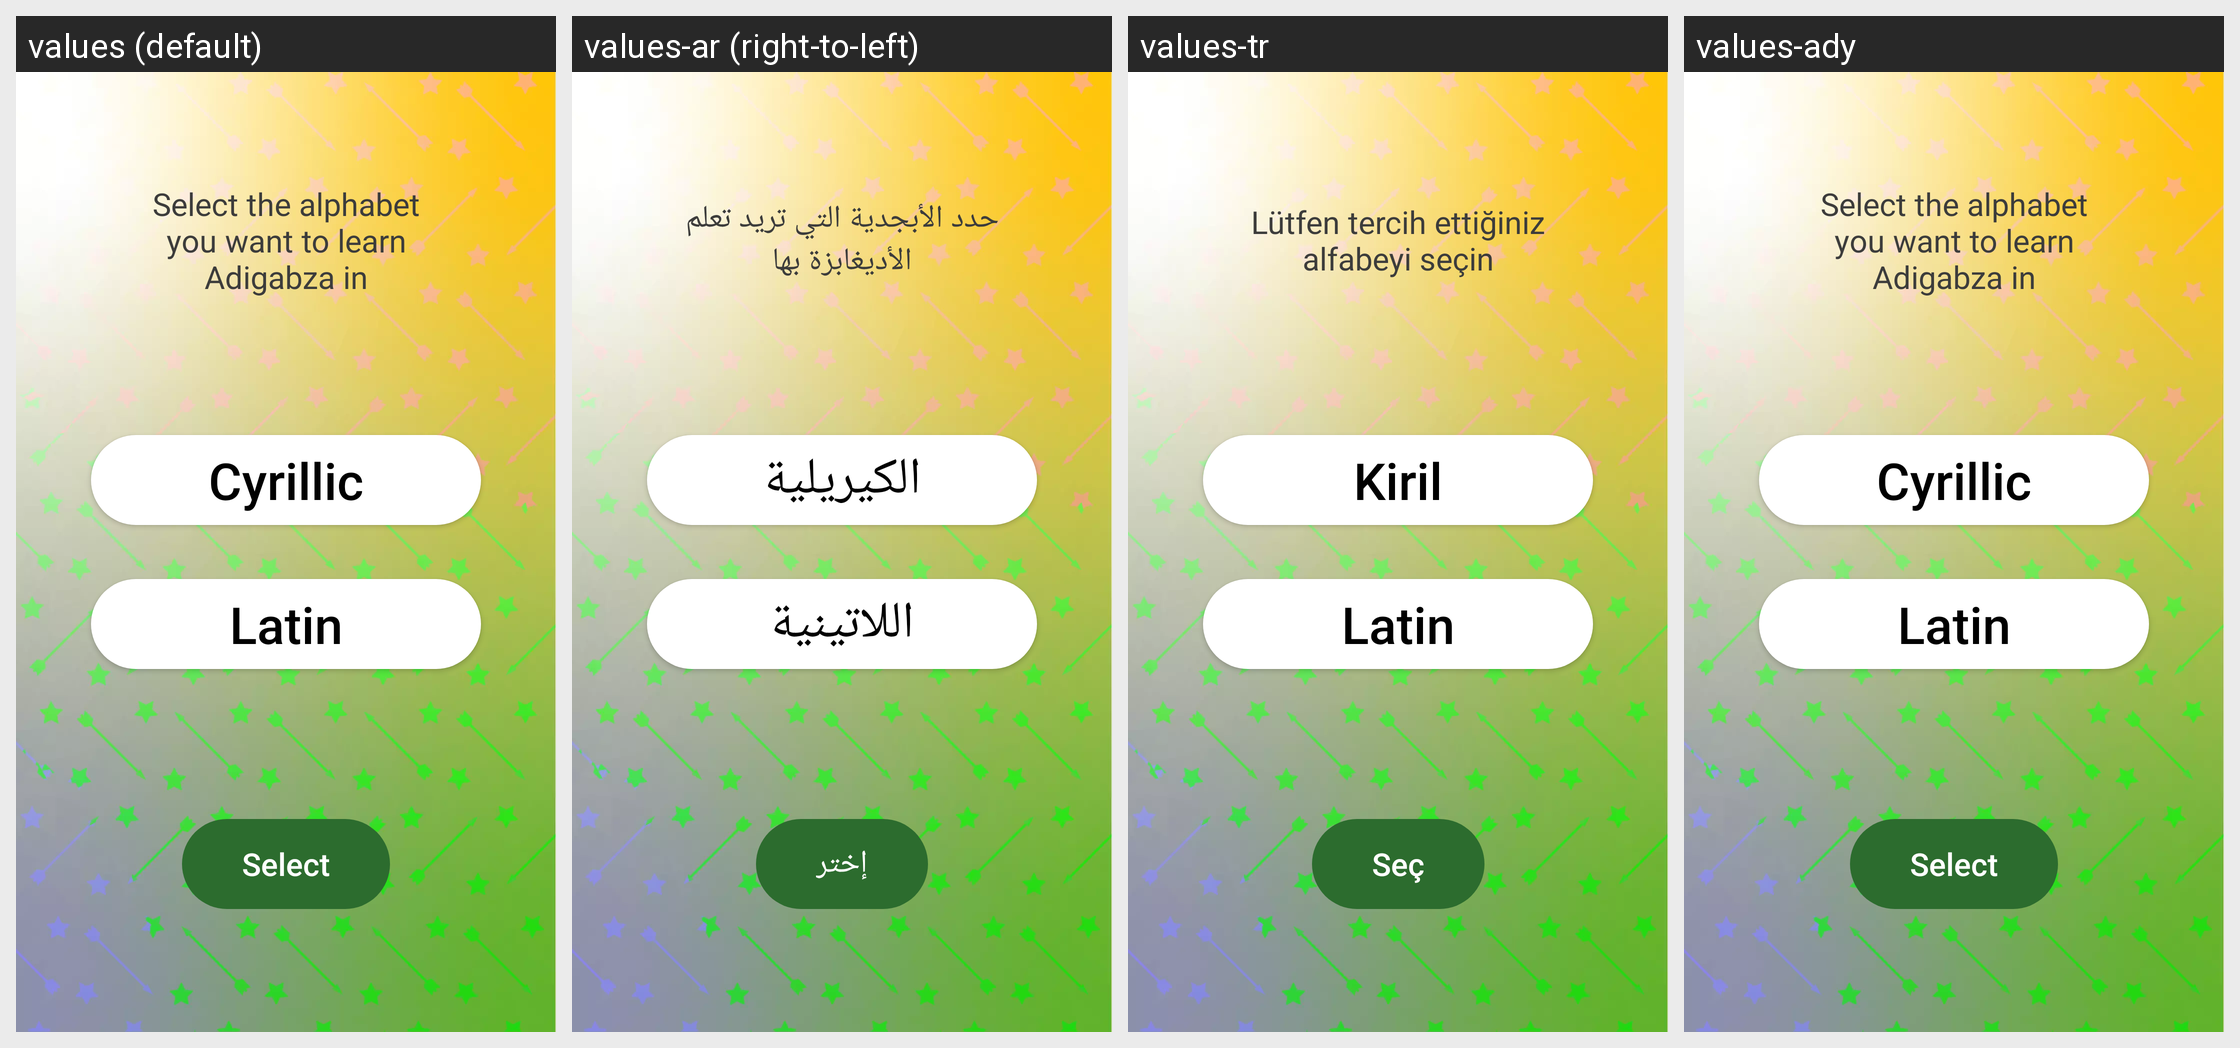

Locale-by-locale string values for the Android screen shown in this grid:
Android screen res/layout/activity_select_alphabet.xml rendered under 4 locales, left to right: values (default), values-ar (right-to-left), values-tr, values-ady. Device: Nexus 5 (rendered at 1080×1920; each locale shown at half size, 540×960, under a caption strip naming it); theme SplashScreenTheme.
Strings drawn on this screen, with the default value and each locale's value (text and hints the layout hard-codes, and strings that could not be matched under every locale, appear in the picture but are not listed):

select_alphabet_title
  values: Select the alphabet
      you want to learn
      Adigabza in
  values-ar: حدد الأبجدية التي تريد تعلم الأديغابزة بها
  values-tr: Lütfen tercih ettiğiniz
      alfabeyi seçin
  values-ady: Select the alphabet
      you want to learn
      Adigabza in

alphabet_cyrillic
  values: Cyrillic
  values-ar: الكيريلية
  values-tr: Kiril
  values-ady: Cyrillic

alphabet_latin
  values: Latin
  values-ar: اللاتينية
  values-tr: Latin
  values-ady: Latin

button_select
  values: Select
  values-ar: إختر
  values-tr: Seç
  values-ady: Select
